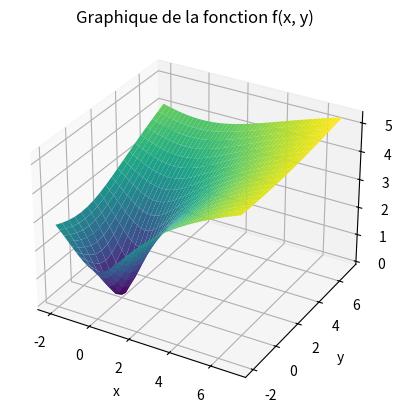

The matplotlib source for this figure:
import numpy as np
import matplotlib.pyplot as plt
from mpl_toolkits.mplot3d import Axes3D

# Définition de la fonction f(x, y)
def f(x, y):
    return np.log(3 * x**2 + y**2 + 1)

# Génération des points dans l'intervalle [-2, 7] avec des espacements de 0.2 dans la direction x
# et de 0.5 dans la direction y
x_values = np.arange(-2, 7.2, 0.2)
y_values = np.arange(-2, 7.5, 0.5)

# Création d'une grille de points à partir des valeurs de x et y
x, y = np.meshgrid(x_values, y_values)

# Calcul des valeurs de la fonction f(x, y) pour chaque point de la grille
z = f(x, y)

# Tracé de la fonction en 3D
fig = plt.figure()
ax = fig.add_subplot(111, projection='3d')
ax.plot_surface(x, y, z, cmap='viridis')

# Ajout d'étiquettes et de titres
ax.set_xlabel('x')
ax.set_ylabel('y')
ax.set_zlabel('f(x, y)')
ax.set_title('Graphique de la fonction f(x, y)')

# Affichage du graphique
plt.show()
